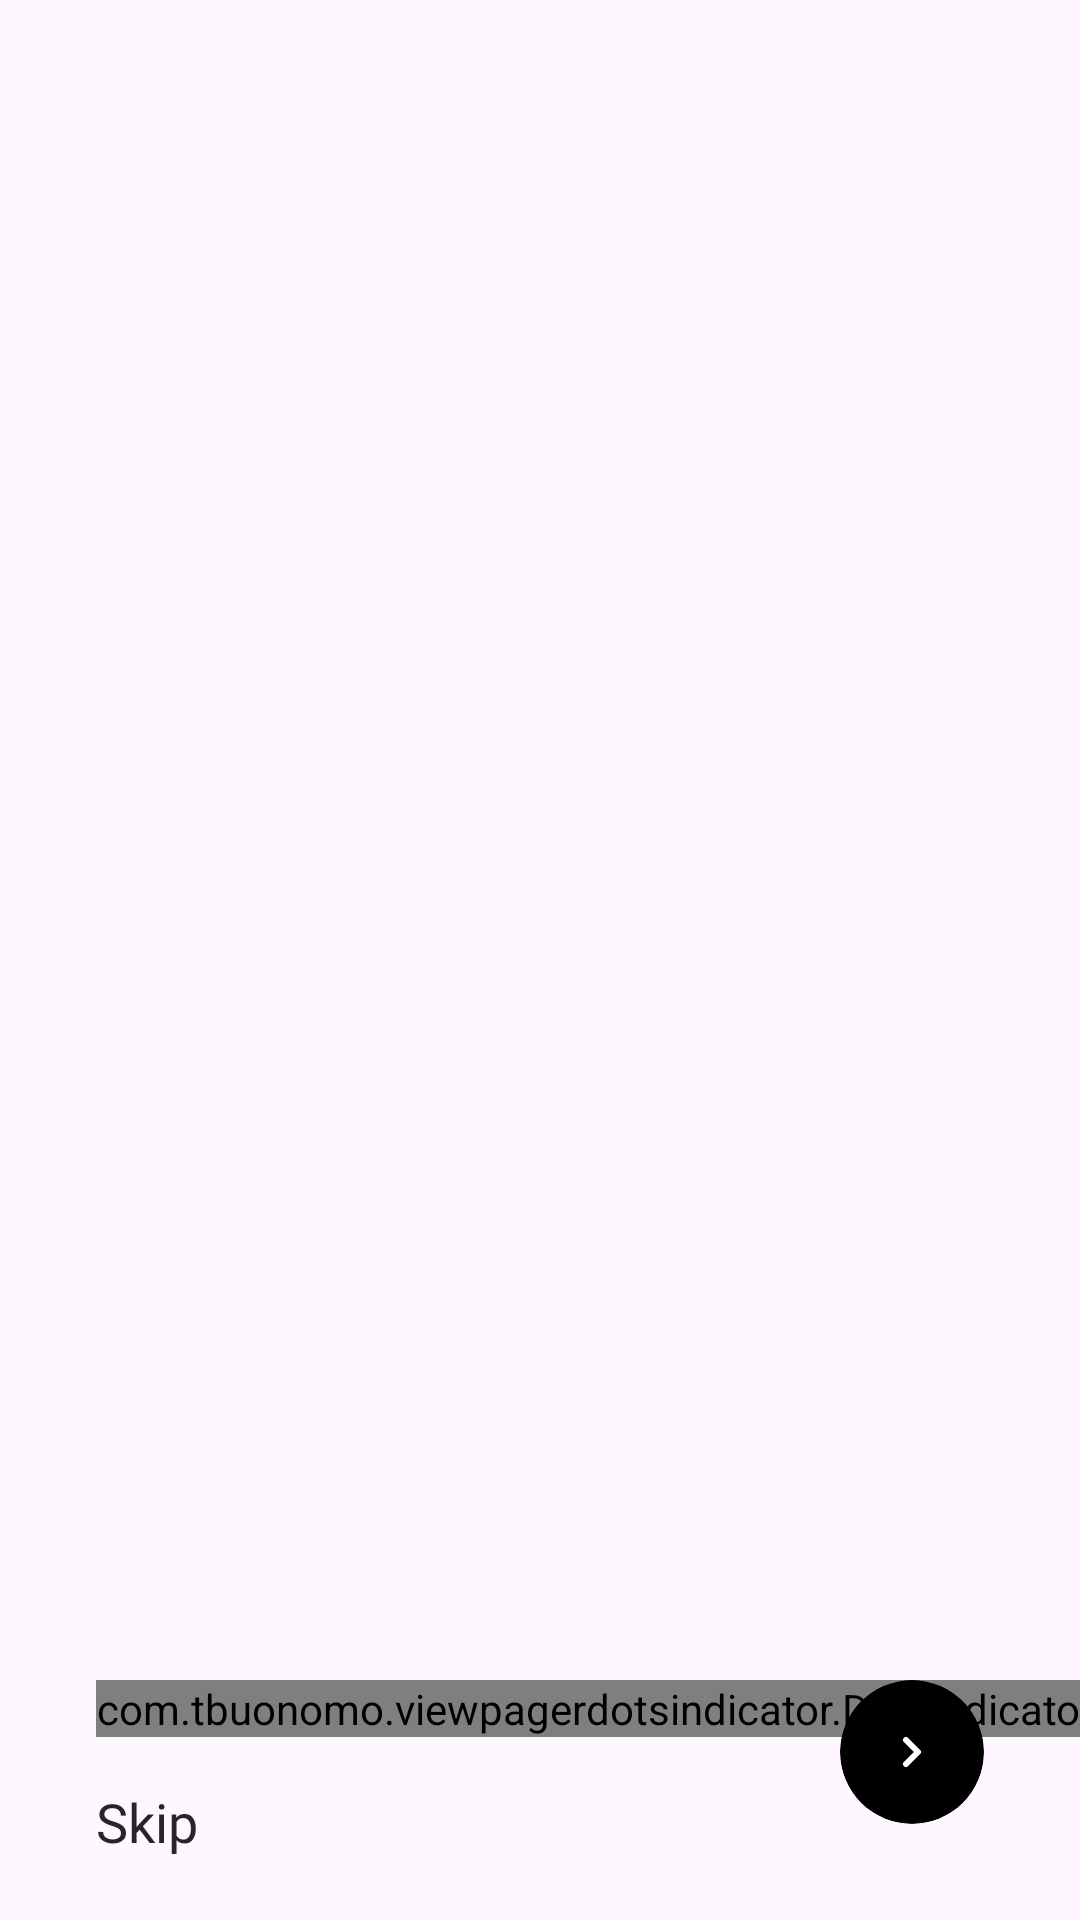

Reconstruct the res/layout file that produces this screen, plus the resources it refers to.
<!-- AndroidManifest.xml: application theme Theme.PushCounter -->
<!-- res/layout/fragment_on_boarding.xml -->
<?xml version="1.0" encoding="utf-8"?>
<androidx.constraintlayout.widget.ConstraintLayout xmlns:android="http://schemas.android.com/apk/res/android"
    xmlns:app="http://schemas.android.com/apk/res-auto"
    xmlns:tools="http://schemas.android.com/tools"
    android:layout_width="match_parent"
    android:layout_height="match_parent"
    tools:context=".ui.onboarding.OnBoardingFragment">

    <androidx.viewpager2.widget.ViewPager2
        android:id="@+id/viewPager"
        android:layout_width="match_parent"
        android:layout_height="match_parent"
        app:layout_constraintBottom_toBottomOf="parent"
        app:layout_constraintEnd_toEndOf="parent"
        app:layout_constraintStart_toStartOf="parent"
        app:layout_constraintTop_toTopOf="parent" />

    <com.tbuonomo.viewpagerdotsindicator.DotsIndicator
        android:id="@+id/dots_indicator"
        android:layout_width="wrap_content"
        android:layout_height="wrap_content"
        android:layout_marginStart="32dp"
        app:dotsColor="@color/grey"
        app:dotsCornerRadius="8dp"
        app:dotsSize="8dp"
        app:dotsSpacing="4dp"
        app:dotsWidthFactor="2.5"
        app:layout_constraintStart_toStartOf="parent"
        app:layout_constraintTop_toTopOf="@+id/nextButton"
        app:progressMode="true"
        app:selectedDotColor="@color/dark_grey_85" />

    <TextView
        android:id="@+id/skipButton"
        android:layout_width="wrap_content"
        android:layout_height="wrap_content"
        android:layout_marginTop="16dp"
        android:fontFamily="@font/special_gothic_semiexpanded_medium"
        android:text="@string/skip"
        android:textColor="@color/dark_grey_85"
        android:textSize="18sp"
        app:layout_constraintStart_toStartOf="@+id/dots_indicator"
        app:layout_constraintTop_toBottomOf="@+id/dots_indicator" />

    <androidx.cardview.widget.CardView
        android:id="@+id/nextButton"
        android:layout_width="48dp"
        android:layout_height="48dp"
        android:layout_marginEnd="32dp"
        android:layout_marginBottom="32dp"
        app:cardBackgroundColor="@color/black"
        app:cardCornerRadius="32dp"
        app:cardElevation="0dp"
        app:layout_constraintBottom_toBottomOf="parent"
        app:layout_constraintEnd_toEndOf="parent">

        <ImageView
            android:id="@+id/nextImage"
            android:layout_width="match_parent"
            android:layout_height="match_parent"
            android:layout_margin="12dp"
            android:contentDescription="@string/next"
            android:src="@drawable/arrow_right"
            app:tint="@color/white" />

    </androidx.cardview.widget.CardView>

    <com.google.android.material.loadingindicator.LoadingIndicator
        android:id="@+id/loadingIndicator"
        android:layout_width="wrap_content"
        android:layout_height="wrap_content"
        android:layout_gravity="center_vertical"
        android:layout_marginStart="8dp"
        android:layout_marginTop="32dp"
        android:visibility="gone"
        app:indicatorColor="@color/primary"
        app:indicatorSize="48dp"
        app:layout_constraintEnd_toEndOf="parent"
        app:layout_constraintStart_toStartOf="parent"
        app:layout_constraintTop_toTopOf="parent" />

</androidx.constraintlayout.widget.ConstraintLayout>
<!-- resources referenced by this layout -->
<resources>
  <color name="black">#FF000000</color>
  <color name="dark_grey_85">#262626</color>
  <color name="grey">#808080</color>
  <color name="primary">#FF690C</color>
  <color name="white">#FFFFFFFF</color>
  <!-- drawable arrow_right (drawable) -->
  <vector xmlns:android="http://schemas.android.com/apk/res/android"
      android:width="24dp"
      android:height="24dp"
      android:viewportWidth="24"
      android:viewportHeight="24">
    <path
        android:name="arrow"
        android:pathData="M10,8L14,12L10,16"
        android:strokeLineJoin="round"
        android:strokeWidth="2"
        android:fillColor="#00000000"
        android:strokeColor="@color/white"
        android:strokeLineCap="round"/>
  </vector>
  <string name="next">Next</string>
  <string name="skip">Skip</string>
  <style name="Theme.PushCounter" parent="Base.Theme.PushCounter" />
  <style name="Base.Theme.PushCounter" parent="Theme.Material3.DayNight.NoActionBar">
          
          
  
          <item name="android:statusBarColor">@android:color/transparent</item>
          <item name="android:windowLightStatusBar">true</item>
          <item name="colorPrimary">@color/primary</item>
          <item name="colorPrimaryDark">@color/primary</item>
          <item name="colorAccent">@color/primary</item>
      </style>
</resources>
